Image classification data set "melspectro_selected" (bioengsamar/try1000_model_cough on GitHub). Class labels (5): clapping, coughing, crying baby, laughing, sneezing.

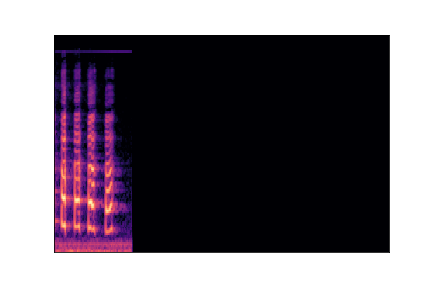
Label: laughing

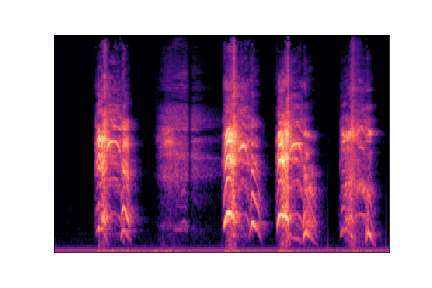
Label: sneezing

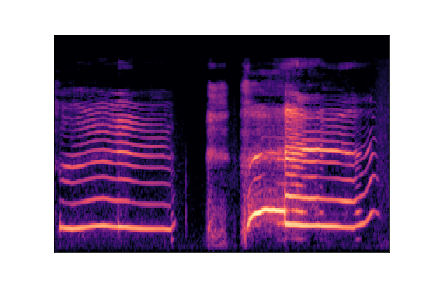
Label: crying baby

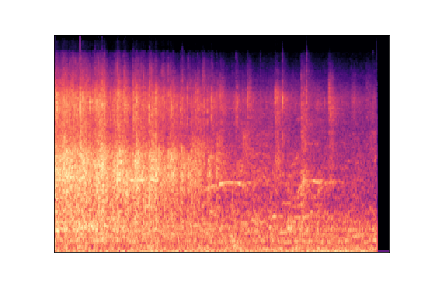
Label: clapping

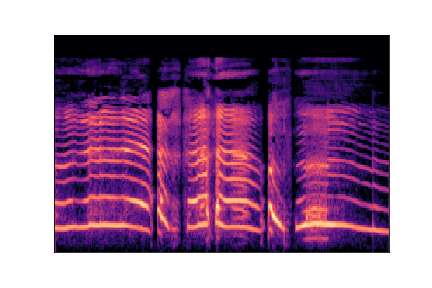
Label: crying baby
